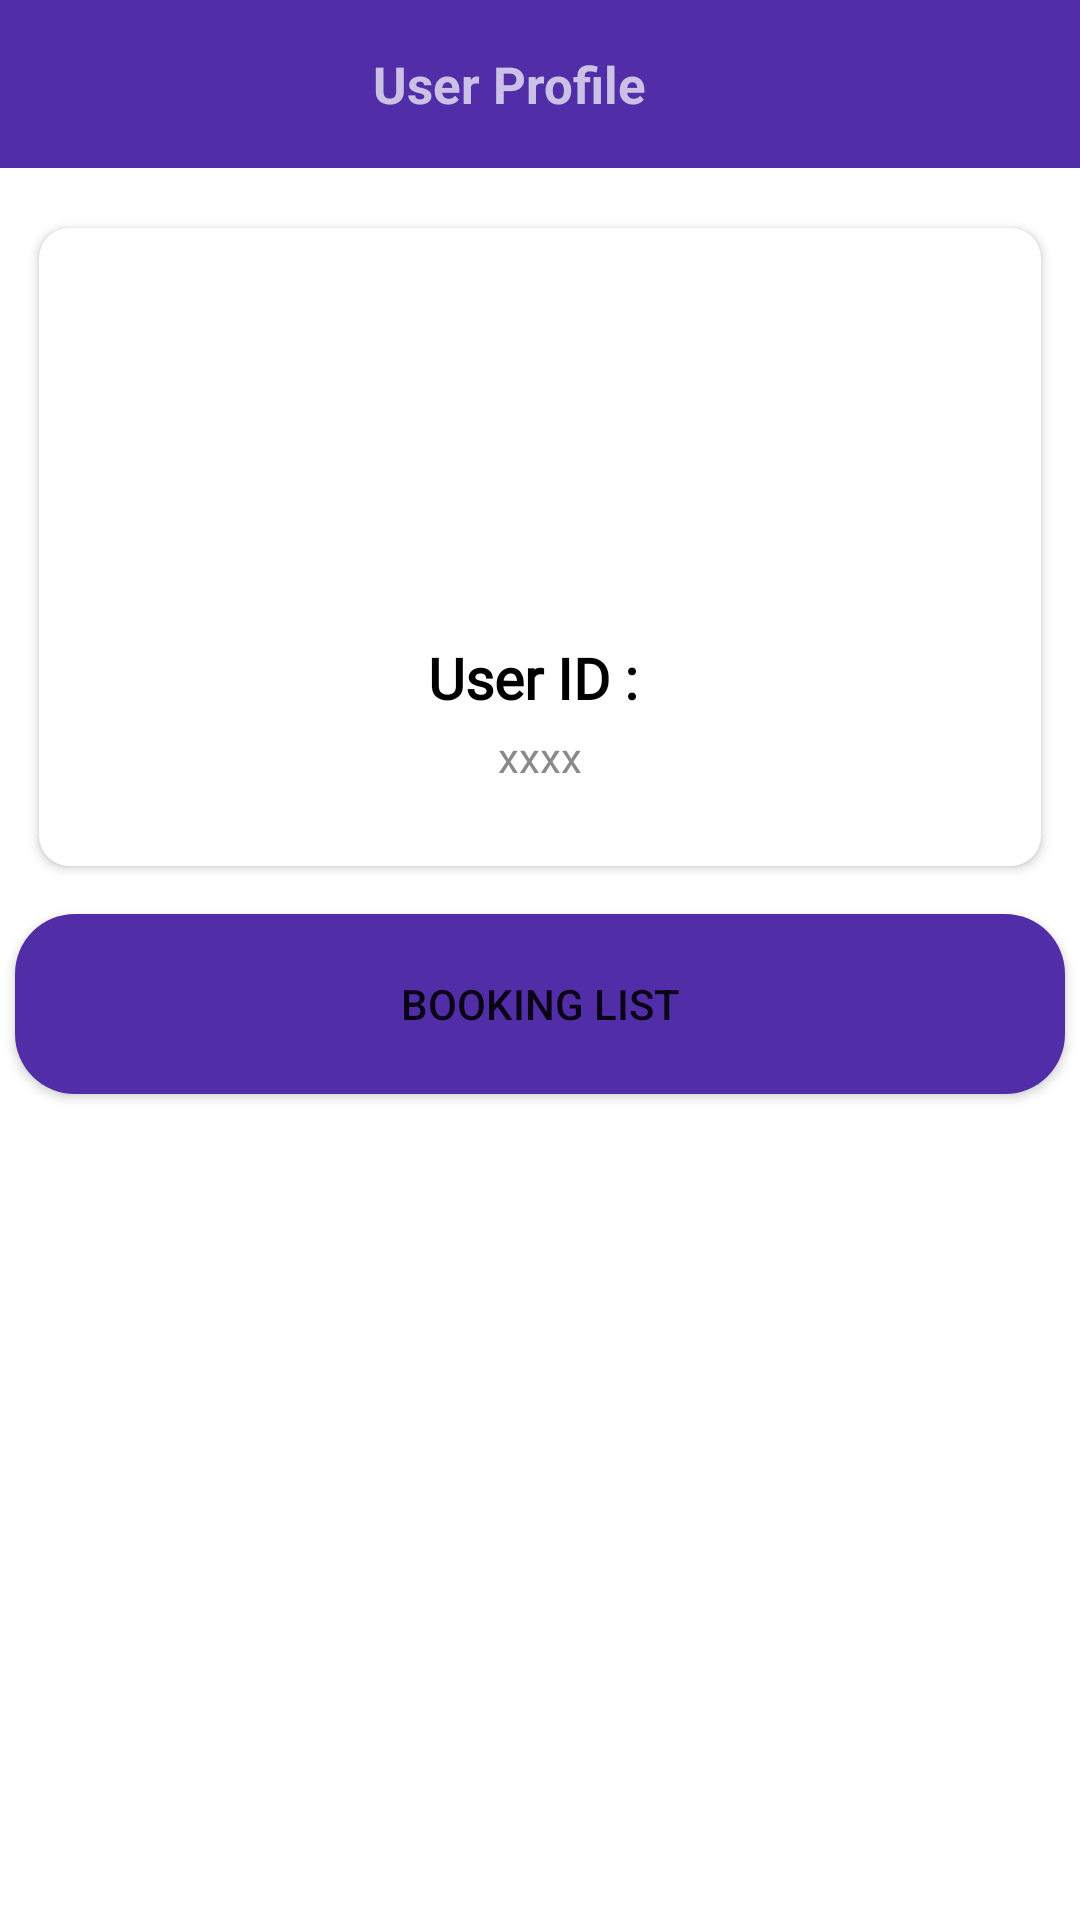

Write the Android layout XML for this screen, with the resource values it uses.
<!-- AndroidManifest.xml: application theme Theme.FinalProject4 -->
<!-- res/layout/activity_user.xml -->
<?xml version="1.0" encoding="utf-8"?>
<androidx.coordinatorlayout.widget.CoordinatorLayout xmlns:android="http://schemas.android.com/apk/res/android"
    xmlns:app="http://schemas.android.com/apk/res-auto"
    xmlns:tools="http://schemas.android.com/tools"
    android:layout_width="match_parent"
    android:layout_height="match_parent"
    tools:context=".UserActivity">

    <com.google.android.material.appbar.AppBarLayout
        android:layout_width="match_parent"
        android:layout_height="wrap_content"
        android:background="#512da8"
        android:theme="@style/AppTheme.AppBarOverlay"
        app:elevation="0dp"
        android:id="@+id/toolbarParent">

        <androidx.appcompat.widget.Toolbar
            android:id="@+id/toolbar"
            android:layout_width="match_parent"
            android:layout_height="?attr/actionBarSize"
            app:popupTheme="@style/AppTheme.PopupOverlay"
            app:theme="@style/AppTheme.Toolbar">

            <LinearLayout
                android:layout_width="match_parent"
                android:layout_height="wrap_content"
                android:layout_marginEnd="16dp"
                android:gravity="center"
                android:orientation="horizontal">

                <ImageButton
                    android:id="@+id/btnBackPayment"
                    android:layout_width="wrap_content"
                    android:layout_height="wrap_content"
                    android:layout_alignParentStart="true"
                    android:layout_alignParentTop="true"
                    android:layout_marginTop="5dp"
                    android:src="@drawable/ic_arrow_back_white_24dp"
                    android:background="@android:color/transparent"/>

                <LinearLayout
                    android:layout_width="match_parent"
                    android:layout_height="wrap_content"
                    android:orientation="vertical"
                    android:gravity="center"
                    android:layout_marginRight="20dp">

                    <TextView
                        android:id="@+id/paymentTitle"
                        android:layout_width="wrap_content"
                        android:layout_height="wrap_content"
                        android:text="User Profile"
                        android:textSize="17dp"
                        android:textStyle="bold"/>

                    </LinearLayout>


                </LinearLayout>


        </androidx.appcompat.widget.Toolbar>



    </com.google.android.material.appbar.AppBarLayout>

    <LinearLayout
        android:layout_width="match_parent"
        android:layout_height="wrap_content"
        android:orientation="vertical"
        android:gravity="center">
        <androidx.cardview.widget.CardView
            android:id="@+id/cardView"
            android:layout_width="match_parent"
            android:layout_height="wrap_content"
            android:layout_below="@+id/toolbarParent"
            android:layout_marginLeft="8dp"
            android:layout_marginTop="70dp"
            android:layout_marginRight="8dp"
            android:clickable="true"
            android:focusable="true"
            android:foreground="?android:attr/selectableItemBackground"
            app:cardCornerRadius="10dp"
            app:cardUseCompatPadding="true"
            app:contentPadding="7dp">

            <LinearLayout
                android:layout_width="match_parent"
                android:layout_height="wrap_content"
                android:orientation="horizontal"
                android:weightSum="100"
                android:gravity="center">


                <LinearLayout
                    android:layout_width="wrap_content"
                    android:layout_height="wrap_content"
                    android:layout_weight="100"
                    android:orientation="vertical"
                    android:gravity="center"
                    >

                    <ImageView

                        android:layout_width="80dp"
                        android:layout_height="80dp"
                        android:layout_marginTop="20dp"
                        android:layout_marginBottom="30dp"
                        android:src="@drawable/usericon"/>


                        <TextView
                            android:id="@+id/titleFromLocation"
                            android:layout_width="wrap_content"
                            android:layout_height="wrap_content"
                            android:fontFamily="@font/calibri"
                            android:text="User ID : "
                            android:textColor="#000000"
                            android:textStyle="bold"
                            android:textSize="19dp"/>





                    <TextView
                        android:id="@+id/titleUserID"
                        android:layout_width="wrap_content"
                        android:layout_height="wrap_content"
                        android:layout_marginTop="4dp"
                        android:layout_marginBottom="20dp"
                        android:fontFamily="@font/calibri"
                        android:text="xxxx"
                        android:textColor="#8a8a8a"
                        android:textStyle="normal" />




                </LinearLayout>


            </LinearLayout>

        </androidx.cardview.widget.CardView>

        <Button
            android:id="@+id/btnBookingList"
            android:layout_width="350dp"
            android:layout_height="60dp"
            android:layout_marginTop="10dp"
            android:layout_marginBottom="20dp"
            android:background="@drawable/rounded_button"
            android:text="Booking List"
            android:textStyle="normal" />

    </LinearLayout>
</androidx.coordinatorlayout.widget.CoordinatorLayout>
<!-- resources referenced by this layout -->
<resources>
  <!-- drawable rounded_button (drawable) -->
  <?xml version="1.0" encoding="UTF-8"?>
  <shape xmlns:android="http://schemas.android.com/apk/res/android">
      <solid android:color="#522DA8"/>
      <stroke android:width="0dp" android:color="#B1BCBE" />
      <corners android:radius="20dp"/>
      <padding android:left="0dp" android:top="0dp" android:right="0dp" android:bottom="0dp" />
  </shape>
  <style name="AppTheme.AppBarOverlay" parent="ThemeOverlay.AppCompat.Dark.ActionBar" />
  <style name="AppTheme.PopupOverlay" parent="ThemeOverlay.AppCompat.Light" />
  <style name="AppTheme.Toolbar" parent="ThemeOverlay.AppCompat.ActionBar" />
  <style name="Theme.FinalProject4" parent="Theme.MaterialComponents.DayNight.DarkActionBar">
          
          <item name="colorPrimary">#542FA9</item>
          <item name="colorPrimaryVariant">@color/purple_700</item>
          <item name="colorOnPrimary">@color/white</item>
          
          <item name="colorSecondary">@color/teal_200</item>
          <item name="colorSecondaryVariant">@color/teal_700</item>
          <item name="colorOnSecondary">@color/black</item>
          
          <item name="android:statusBarColor">?attr/colorPrimaryVariant</item>
          
      </style>
  <color name="purple_700">#FF3700B3</color>
  <color name="white">#FFFFFFFF</color>
  <color name="teal_200">#FF03DAC5</color>
  <color name="teal_700">#FF018786</color>
  <color name="black">#FF000000</color>
</resources>
